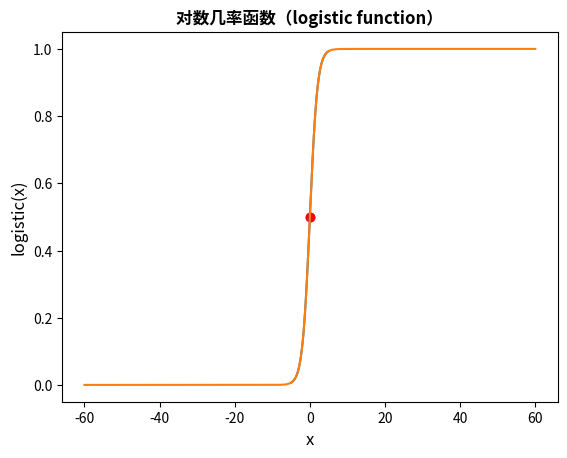

The script that saved this image:
from matplotlib.font_manager import FontProperties
import numpy as np
import matplotlib.pyplot as plt

def logistic(x):
    return 1/(1+np.exp(-x))

def plotLogistic():
    myfont = FontProperties(fname="/usr/share/fonts/opentype/noto/NotoSansCJK-Bold.ttc")
    xValues = np.linspace(-5, 5, 10000)
    yValues = [logistic(x) for x in xValues]
    plt.plot(xValues, yValues)
    plt.scatter(0,0.5,c='red')
    plt.title("对数几率函数（logistic function）",fontproperties=myfont,fontsize=12)
    plt.xlabel("x",fontsize=12)
    plt.ylabel('logistic(x)',fontsize=12)
    plt.show()

def plotOverallLogistic():
    myfont = FontProperties(fname="/usr/share/fonts/opentype/noto/NotoSansCJK-Bold.ttc")
    #xValues = np.append(np.arange(0,60,0.01),np.arange(-60,0,0.01))
    xValues = np.linspace(-60, 60, 120000)
    yValues = [logistic(x) for x in xValues]
    plt.plot(xValues,yValues)
    plt.scatter(0,0.5,c='red')
    plt.title("对数几率函数（logistic function）",fontproperties=myfont,fontsize=12)
    plt.xlabel("x",fontsize=12)
    plt.ylabel('logistic(x)',fontsize=12)
    plt.show()    
plotLogistic()
plotOverallLogistic()